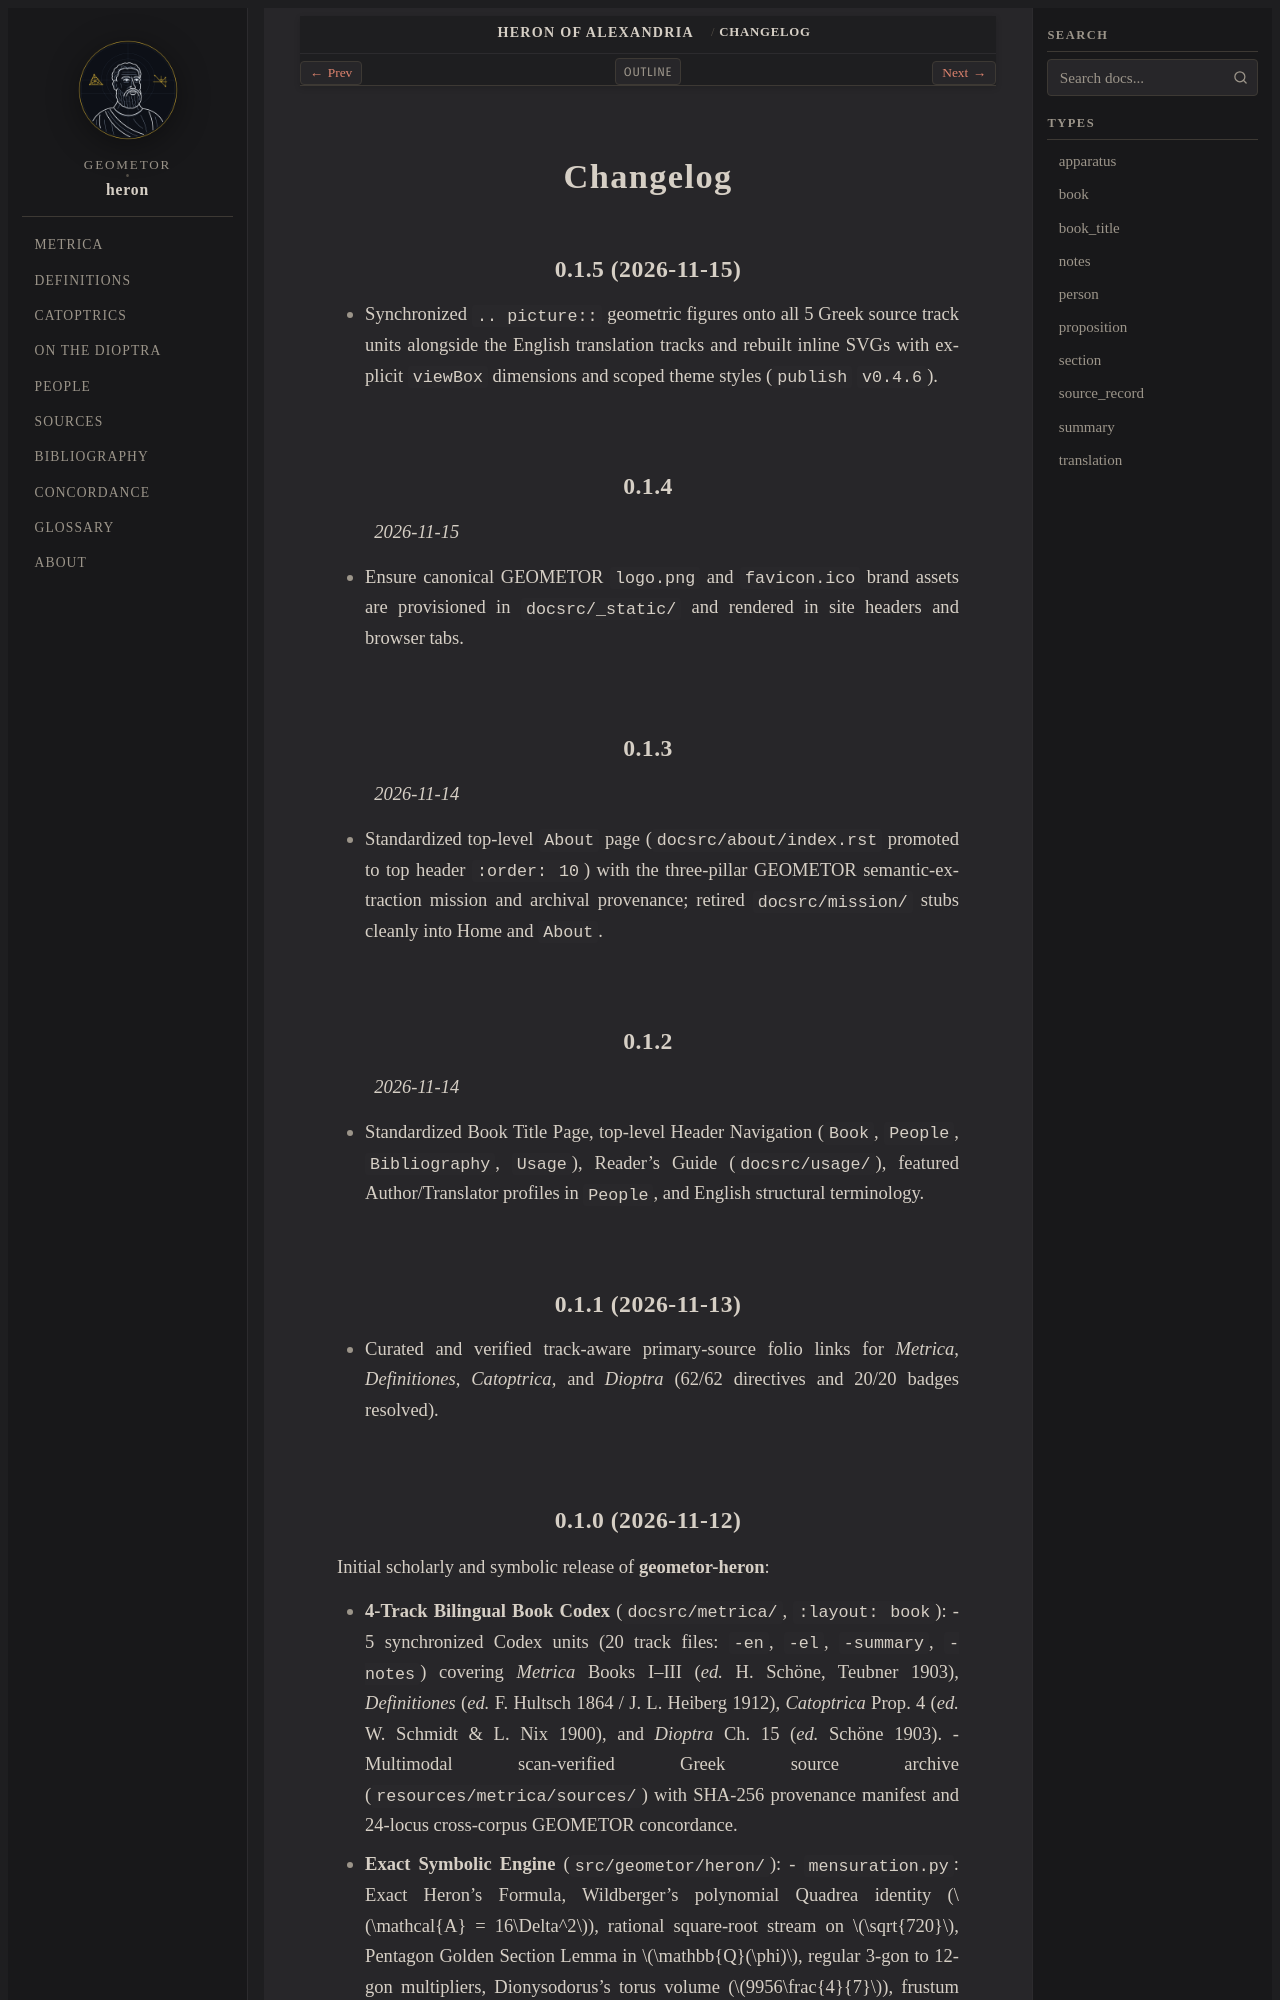

repository: geometor/heron · page: changelog.html · generator: sphinx

=========
Changelog
=========

0.1.5 (2026-11-15)
------------------

- Synchronized ``.. picture::`` geometric figures onto all 5 Greek source track units alongside the English translation tracks and rebuilt inline SVGs with explicit ``viewBox`` dimensions and scoped theme styles (``publish`` ``v0.4.6``).

0.1.4
-----
*2026-11-15*

- Ensure canonical GEOMETOR ``logo.png`` and ``favicon.ico`` brand assets are provisioned in ``docsrc/_static/`` and rendered in site headers and browser tabs.

0.1.3
-----
*2026-11-14*

- Standardized top-level ``About`` page (``docsrc/about/index.rst`` promoted to top header ``:order: 10``) with the three-pillar GEOMETOR semantic-extraction mission and archival provenance; retired ``docsrc/mission/`` stubs cleanly into Home and ``About``.

0.1.2
-----
*2026-11-14*

- Standardized Book Title Page, top-level Header Navigation (``Book``, ``People``, ``Bibliography``, ``Usage``), Reader's Guide (``docsrc/usage/``), featured Author/Translator profiles in ``People``, and English structural terminology.

0.1.1 (2026-11-13)
------------------

- Curated and verified track-aware primary-source folio links for *Metrica*, *Definitiones*, *Catoptrica*, and *Dioptra* (62/62 directives and 20/20 badges resolved).
